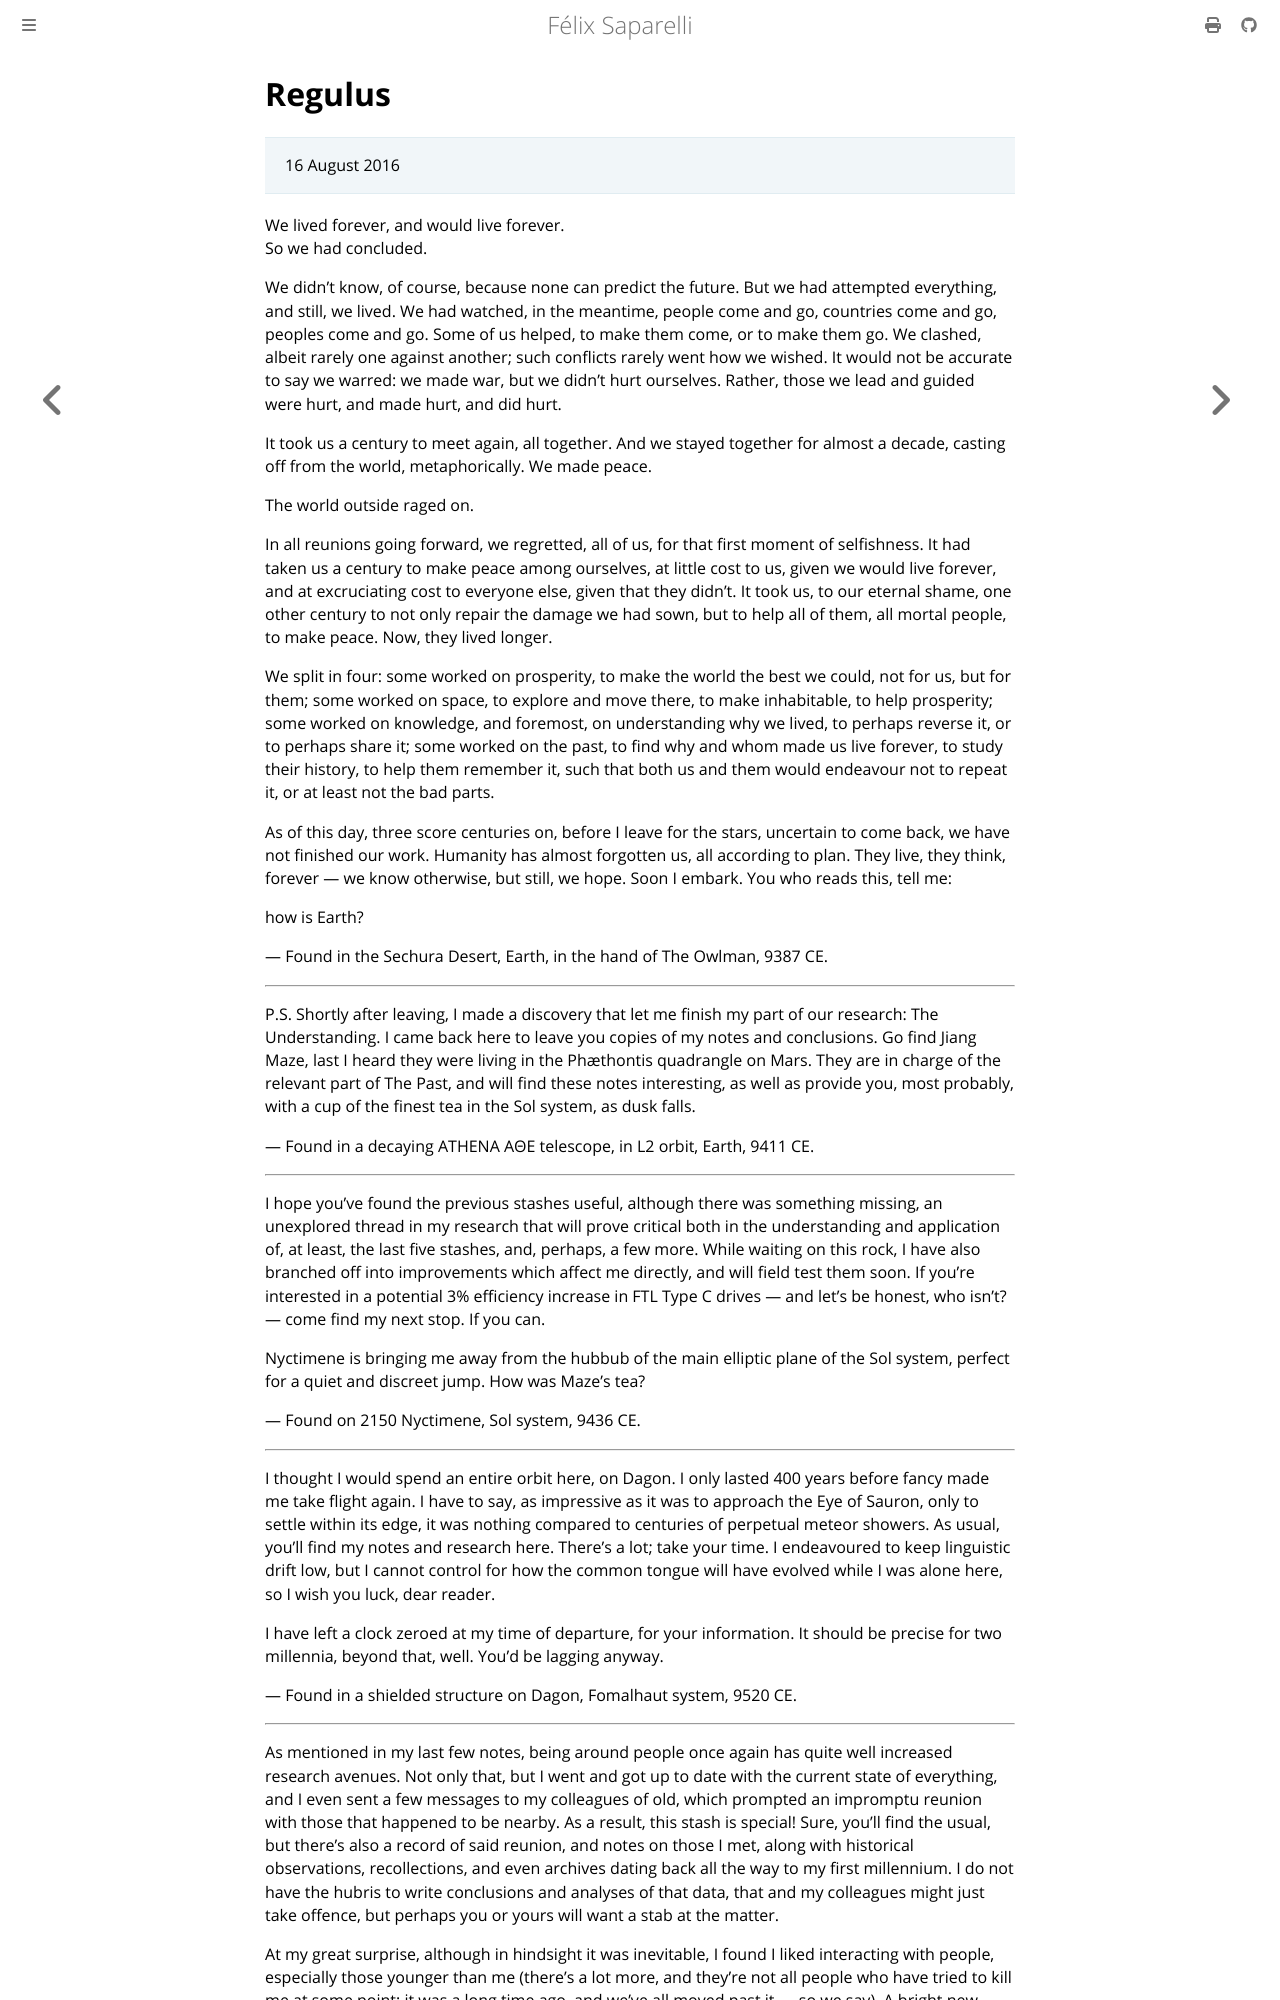

repository: passcod/blook · page: fiction/shorts/regulus.html · generator: mdbook

# Regulus

> 16 August 2016

We lived forever, and would live forever.  
So we had concluded.

We didn't know, of course, because none can predict the future. But we had
attempted everything, and still, we lived. We had watched, in the meantime,
people come and go, countries come and go, peoples come and go. Some of us
helped, to make them come, or to make them go. We clashed, albeit rarely one
against another; such conflicts rarely went how we wished. It would not be
accurate to say we warred: we made war, but we didn't hurt ourselves. Rather,
those we lead and guided were hurt, and made hurt, and did hurt.

It took us a century to meet again, all together. And we stayed together for
almost a decade, casting off from the world, metaphorically. We made peace.

The world outside raged on.

In all reunions going forward, we regretted, all of us, for that first moment
of selfishness. It had taken us a century to make peace among ourselves, at
little cost to us, given we would live forever, and at excruciating cost to
everyone else, given that they didn’t. It took us, to our eternal shame, one
other century to not only repair the damage we had sown, but to help all of
them, all mortal people, to make peace. Now, they lived longer.

We split in four: some worked on prosperity, to make the world the best we
could, not for us, but for them; some worked on space, to explore and move
there, to make inhabitable, to help prosperity; some worked on knowledge, and
foremost, on understanding why we lived, to perhaps reverse it, or to perhaps
share it; some worked on the past, to find why and whom made us live forever,
to study their history, to help them remember it, such that both us and them
would endeavour not to repeat it, or at least not the bad parts.

As of this day, three score centuries on, before I leave for the stars,
uncertain to come back, we have not finished our work. Humanity has almost
forgotten us, all according to plan. They live, they think, forever — we know
otherwise, but still, we hope. Soon I embark. You who reads this, tell me:

how is Earth?

— Found in the Sechura Desert, Earth, in the hand of The Owlman, 9387 CE.

-----------------------------------------------------------------------------

P.S. Shortly after leaving, I made a discovery that let me finish my part of
our research: The Understanding. I came back here to leave you copies of my
notes and conclusions. Go find Jiang Maze, last I heard they were living in
the Phæthontis quadrangle on Mars. They are in charge of the relevant part
of The Past, and will find these notes interesting, as well as provide you,
most probably, with a cup of the finest tea in the Sol system, as dusk falls.

— Found in a decaying ATHENA ΑΘΕ telescope, in L2 orbit, Earth, 9411 CE.

-----------------------------------------------------------------------------

I hope you've found the previous stashes useful, although there was something
missing, an unexplored thread in my research that will prove critical both in
the understanding and application of, at least, the last five stashes, and,
perhaps, a few more. While waiting on this rock, I have also branched off into
improvements which affect me directly, and will field test them soon. If you’re
interested in a potential 3% efficiency increase in FTL Type C drives — and
let’s be honest, who isn’t? — come find my next stop. If you can.

Nyctimene is bringing me away from the hubbub of the main elliptic plane of
the Sol system, perfect for a quiet and discreet jump. How was Maze’s tea?

— Found on 2150 Nyctimene, Sol system, 9436 CE.

-----------------------------------------------------------------------------

I thought I would spend an entire orbit here, on Dagon. I only lasted 400 years
before fancy made me take flight again. I have to say, as impressive as it was
to approach the Eye of Sauron, only to settle within its edge, it was nothing
compared to centuries of perpetual meteor showers. As usual, you’ll find my
notes and research here. There’s a lot; take your time. I endeavoured to keep
linguistic drift low, but I cannot control for how the common tongue will have
evolved while I was alone here, so I wish you luck, dear reader.

I have left a clock zeroed at my time of departure, for your information. It
should be precise for two millennia, beyond that, well. You’d be lagging anyway.

— Found in a shielded structure on Dagon, Fomalhaut system, 9520 CE.

-----------------------------------------------------------------------------

As mentioned in my last few notes, being around people once again has quite
well increased research avenues. Not only that, but I went and got up to date
with the current state of everything, and I even sent a few messages to my
colleagues of old, which prompted an impromptu reunion with those that happened
to be nearby. As a result, this stash is special! Sure, you’ll find the usual,
but there’s also a record of said reunion, and notes on those I met, along with
historical observations, recollections, and even archives dating back all the
way to my first millennium. I do not have the hubris to write conclusions and
analyses of that data, that and my colleagues might just take offence, but
perhaps you or yours will want a stab at the matter.
